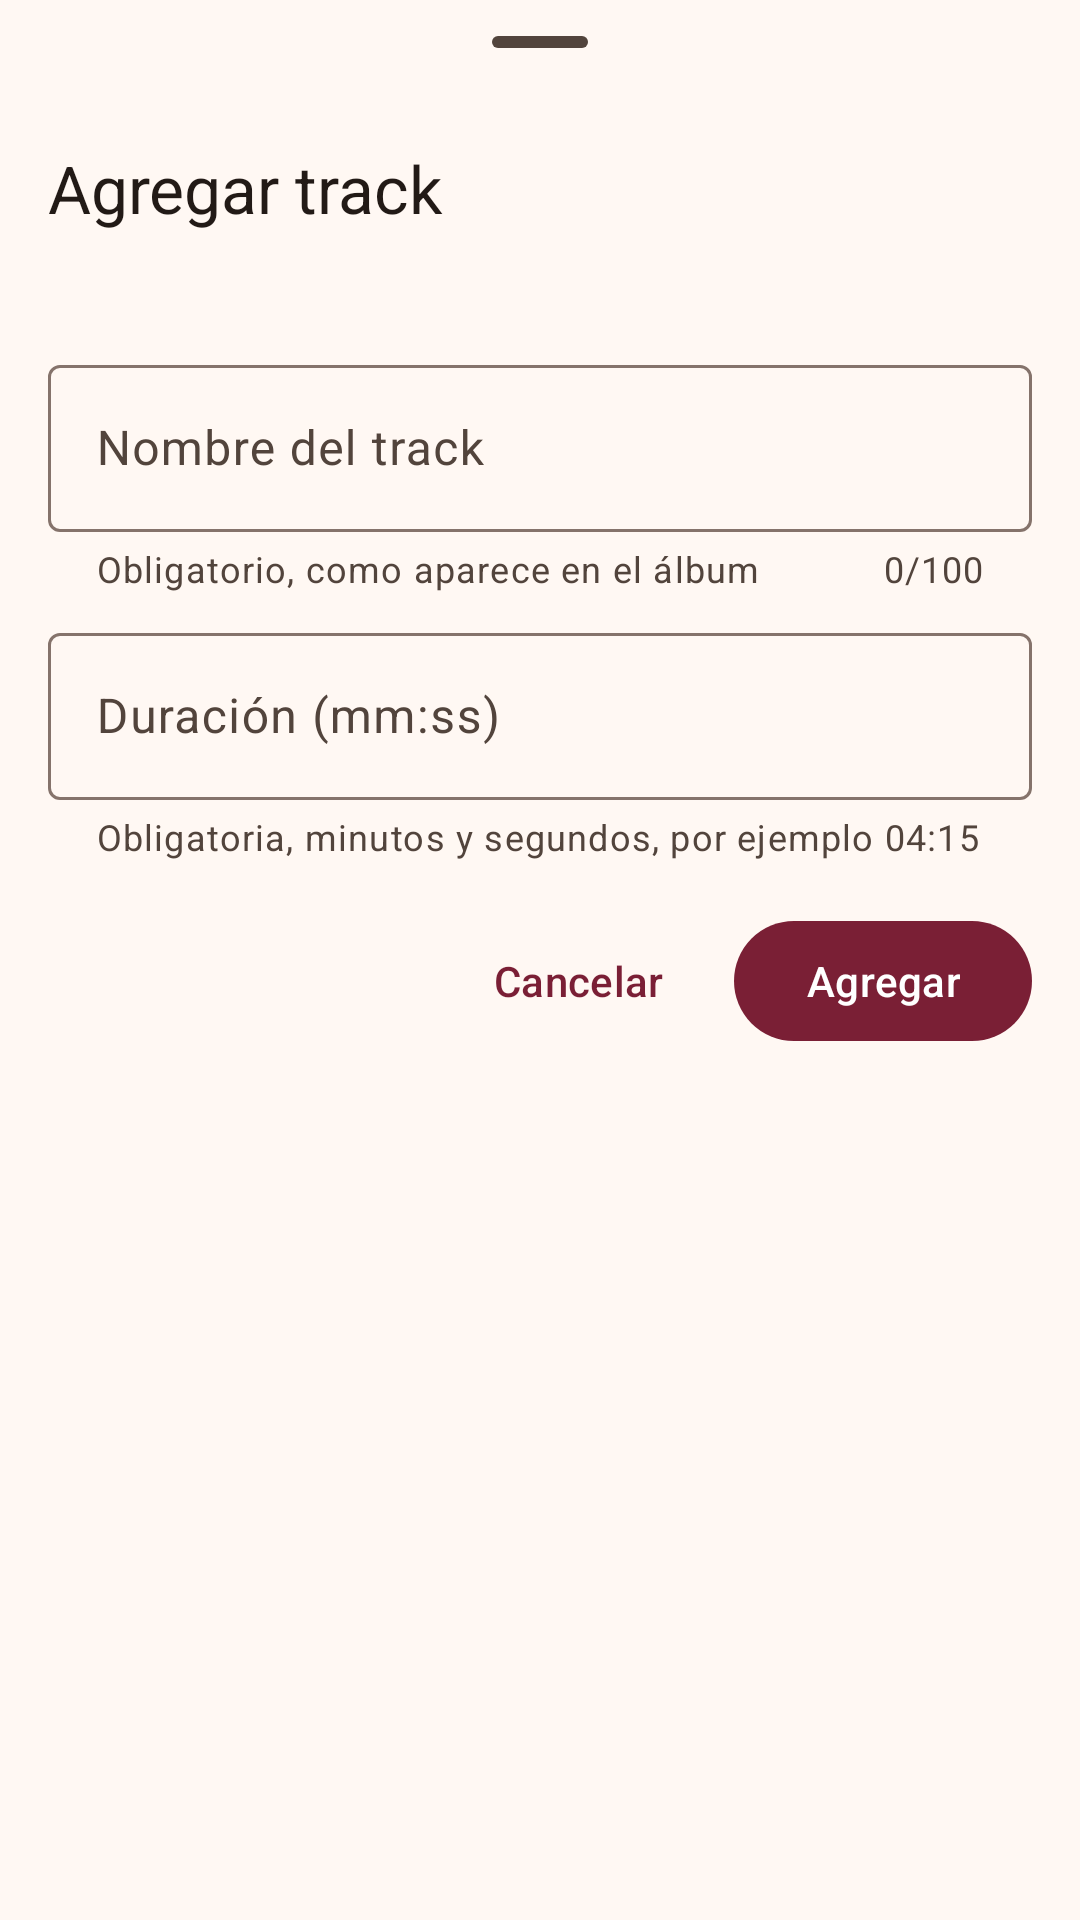

Android layout source for this screen:
<!-- AndroidManifest.xml: application theme Theme.Vinilos -->
<!-- res/layout/bottom_sheet_add_track.xml -->
<?xml version="1.0" encoding="utf-8"?>
<androidx.core.widget.NestedScrollView xmlns:android="http://schemas.android.com/apk/res/android"
    xmlns:app="http://schemas.android.com/apk/res-auto"
    xmlns:tools="http://schemas.android.com/tools"
    android:id="@+id/scroll_add_track"
    android:layout_width="match_parent"
    android:layout_height="wrap_content"
    android:fillViewport="true">

    <LinearLayout
        android:layout_width="match_parent"
        android:layout_height="wrap_content"
        android:orientation="vertical"
        android:paddingStart="@dimen/screen_margin"
        android:paddingEnd="@dimen/screen_margin"
        android:paddingBottom="@dimen/screen_margin">

        <com.google.android.material.bottomsheet.BottomSheetDragHandleView
            android:id="@+id/drag_handle_add_track"
            android:layout_width="match_parent"
            android:layout_height="wrap_content" />

        <TextView
            android:id="@+id/tv_add_track_title"
            android:layout_width="match_parent"
            android:layout_height="wrap_content"
            android:text="@string/add_track_title"
            android:textAppearance="?attr/textAppearanceTitleLarge"
            android:textColor="?attr/colorOnSurface" />

        <TextView
            android:id="@+id/tv_add_track_album"
            android:layout_width="match_parent"
            android:layout_height="wrap_content"
            android:layout_marginTop="4dp"
            android:textAppearance="?attr/textAppearanceBodyMedium"
            android:textColor="?attr/colorOnSurfaceVariant"
            tools:text="Al álbum Buscando América" />

        <com.google.android.material.textfield.TextInputLayout
            android:id="@+id/til_track_name"
            style="@style/Widget.Material3.TextInputLayout.OutlinedBox"
            android:layout_width="match_parent"
            android:layout_height="wrap_content"
            android:layout_marginTop="16dp"
            android:hint="@string/add_track_name_hint"
            app:counterEnabled="true"
            app:counterMaxLength="@integer/track_name_max_length"
            app:helperText="@string/add_track_name_helper"
            app:helperTextEnabled="true">

            <com.google.android.material.textfield.TextInputEditText
                android:id="@+id/et_track_name"
                android:layout_width="match_parent"
                android:layout_height="wrap_content"
                android:imeOptions="actionNext"
                android:inputType="textCapSentences"
                android:maxLines="1" />
        </com.google.android.material.textfield.TextInputLayout>

        <com.google.android.material.textfield.TextInputLayout
            android:id="@+id/til_track_duration"
            style="@style/Widget.Material3.TextInputLayout.OutlinedBox"
            android:layout_width="match_parent"
            android:layout_height="wrap_content"
            android:layout_marginTop="8dp"
            android:hint="@string/add_track_duration_hint"
            app:helperText="@string/add_track_duration_helper"
            app:helperTextEnabled="true"
            app:placeholderText="@string/add_track_duration_placeholder">

            <com.google.android.material.textfield.TextInputEditText
                android:id="@+id/et_track_duration"
                android:layout_width="match_parent"
                android:layout_height="wrap_content"
                android:digits="0123456789:"
                android:imeOptions="actionDone"
                android:inputType="time"
                android:maxLength="5"
                android:maxLines="1" />
        </com.google.android.material.textfield.TextInputLayout>

        
        <LinearLayout
            android:layout_width="match_parent"
            android:layout_height="wrap_content"
            android:layout_marginTop="16dp"
            android:gravity="end"
            android:orientation="horizontal">

            <com.google.android.material.button.MaterialButton
                android:id="@+id/btn_add_track_cancel"
                style="@style/Widget.Material3.Button.TextButton"
                android:layout_width="wrap_content"
                android:layout_height="wrap_content"
                android:minHeight="48dp"
                android:text="@string/action_cancel" />

            <com.google.android.material.button.MaterialButton
                android:id="@+id/btn_add_track_submit"
                style="@style/Widget.Material3.Button"
                android:layout_width="wrap_content"
                android:layout_height="wrap_content"
                android:layout_marginStart="8dp"
                android:minHeight="48dp"
                android:text="@string/add_track_submit" />
        </LinearLayout>

    </LinearLayout>

</androidx.core.widget.NestedScrollView>
<!-- resources referenced by this layout -->
<resources>
  <dimen name="screen_margin">16dp</dimen>
  <integer name="track_name_max_length">100</integer>
  <string name="action_cancel">Cancelar</string>
  <string name="add_track_duration_helper">Obligatoria, minutos y segundos, por ejemplo 04:15</string>
  <string name="add_track_duration_hint">Duración (mm:ss)</string>
  <string name="add_track_duration_placeholder">04:15</string>
  <string name="add_track_name_helper">Obligatorio, como aparece en el álbum</string>
  <string name="add_track_name_hint">Nombre del track</string>
  <string name="add_track_submit">Agregar</string>
  <string name="add_track_title">Agregar track</string>
  <style name="Theme.Vinilos" parent="Base.Theme.Vinilos" />
  <style name="Base.Theme.Vinilos" parent="Theme.Material3.Light.NoActionBar">
          <item name="colorPrimary">@color/wine</item>
          <item name="colorOnPrimary">@color/white</item>
          <item name="colorPrimaryContainer">@color/wine_container</item>
          <item name="colorOnPrimaryContainer">@color/on_wine_container</item>
          <item name="colorSecondary">@color/amber</item>
          <item name="colorOnSecondary">@color/white</item>
          <item name="colorSecondaryContainer">@color/amber_container</item>
          <item name="colorOnSecondaryContainer">@color/on_amber_container</item>
          <item name="colorSurface">@color/cream</item>
          <item name="colorSurfaceVariant">@color/cream_variant</item>
          <item name="colorOnSurface">@color/on_surface</item>
          <item name="colorOnSurfaceVariant">@color/on_surface_variant</item>
          <item name="colorOutline">@color/outline</item>
          <item name="colorError">@color/error</item>
          <item name="android:colorBackground">@color/cream</item>
          <item name="android:statusBarColor">@color/wine</item>
      </style>
  <color name="wine">#7A1F35</color>
  <color name="white">#FFFFFF</color>
  <color name="wine_container">#FFD9DE</color>
  <color name="on_wine_container">#3E0013</color>
  <color name="amber">#C8892B</color>
  <color name="amber_container">#FFDDB3</color>
  <color name="on_amber_container">#2A1800</color>
  <color name="cream">#FFF8F3</color>
  <color name="cream_variant">#F3E7DF</color>
  <color name="on_surface">#221A16</color>
  <color name="on_surface_variant">#52443C</color>
  <color name="outline">#85736B</color>
  <color name="error">#BA1A1A</color>
</resources>
